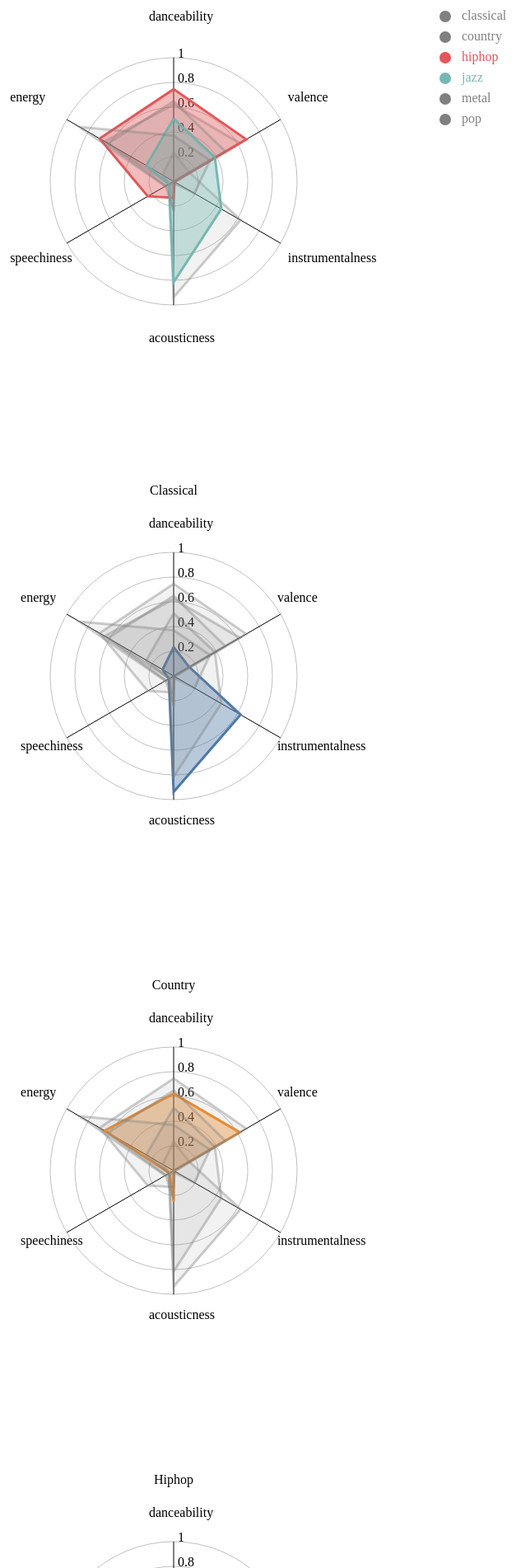
D3 v6 page, settled after 480 driven frames (8 s of simulated time); the page loaded 1 data file(s).


      // tutorial: https://yangdanny97.github.io/blog/2019/03/01/D3-Spider-Chart

      const features = ["danceability", "energy", "speechiness", "acousticness", "instrumentalness", "valence"];

      const attr_definitions = [
          "<b>Danceability</b> describes how suitable a track is for dancing based on a combination of musical elements including tempo, rhythm stability, beat strength, and overall regularity. A value of 0.0 is least danceable and 1.0 is most danceable.",
          "<b>Energy</b> is a measure from 0.0 to 1.0 and represents a perceptual measure of intensity and activity. Typically, energetic tracks feel fast, loud, and noisy. For example, death metal has high energy, while a Bach prelude scores low on the scale. Perceptual features contributing to this attribute include dynamic range, perceived loudness, timbre, onset rate, and general entropy.",
          "<b>Speechiness</b> detects the presence of spoken words in a track. The more exclusively speech-like the recording (e.g. talk show, audio book, poetry), the closer to 1.0 the attribute value. Values above 0.66 describe tracks that are probably made entirely of spoken words. Values between 0.33 and 0.66 describe tracks that may contain both music and speech, either in sections or layered, including such cases as rap music. Values below 0.33 most likely represent music and other non-speech-like tracks.",
          "<b>Acousticness</b> is a confidence measure from 0.0 to 1.0 of whether the track is acoustic. 1.0 represents high confidence the track is acoustic.",
          "<b>Instrumentalness</b> predicts whether a track contains no vocals. 'Ooh' and 'aah' sounds are treated as instrumental in this context. Rap or spoken word tracks are clearly 'vocal'. The closer the instrumentalness value is to 1.0, the greater likelihood the track contains no vocal content. Values above 0.5 are intended to represent instrumental tracks, but confidence is higher as the value approaches 1.0.",
          "<b>Valence</b> is a measure from 0.0 to 1.0 describing the musical positiveness conveyed by a track. Tracks with high valence sound more positive (e.g. happy, cheerful, euphoric), while tracks with low valence sound more negative (e.g. sad, depressed, angry)."
      ]
      
      const featureDict = {};
      features.forEach((key, i) => featureDict[key] = attr_definitions[i]);

      const genres = ["classical","country","hiphop", "jazz","pop","metal"];

      const selectedFeaturesMap = new Map(); // track selected features for distribution/pipe viz
      features.forEach((key, i) => selectedFeaturesMap.set(key, true))

      function getSelectedFeatures() { // get which features were selected by clicking labels
        const result = [];
        selectedFeaturesMap.forEach(function(value, key) {
          if (selectedFeaturesMap.get(key)) {
            result.push(key);
          }
        });
        return result;
      }

      d3.csv("data/genre-agg.csv", function(d) {
        return {
          danceability: +d.danceability,
          energy: +d.energy,
          speechiness: +d.speechiness, 
          acousticness: +d.acousticness,
          instrumentalness: +d.instrumentalness, 
          valence: +d.valence,
          genre: d.genre
        }
      }).then(function(data) {
        console.log(data);

        let colors = ["purple","yellow","orange","blue","red","green"]; // can select different hex codes

        let selectedGenres = ["hiphop", "jazz"]; // used for testing interactivity
        
        generateRadar(data, selectedGenres);
        
        for (i = 0; i < genres.length; i++) {
          generateSelectedRadar(data, genres[i]);
        }
      });




      function generateSelectedRadar(data, selectedGenre) {
        // svg dimensions
        const width = 600;
        const height = 600;

        const margin = ({top: 10, right: 10, bottom: 30, left: 10});
        const svg = d3.create('svg')
          .attr('width', width)
          .attr('height', height);

        // make radial scale for circles
        let radialScale = d3.scaleLinear()
            .domain([0,1])
            .range([0,150]);

        let ticks = [0.2,0.4,0.6,0.8,1.0];


        // plot gridline circles and ticks
        ticks.forEach(t =>
          svg.append("circle")
          .attr("cx", 300)
          .attr("cy", 300)
          .attr("fill", "none")
          .attr("stroke", "gray")
          .attr("r", radialScale(t))
          .attr("stroke-opacity", 0.5)
        );

        ticks.forEach(t =>
          svg.append("text")
          .attr("x", 305)
          .attr("y", 300 - radialScale(t))
          .text(t.toString())
        );

        function angleToCoordinate(angle, value){
            let x = Math.cos(angle) * radialScale(value);
            let y = Math.sin(angle) * radialScale(value);
            return {"x": 300 + x, "y": 300 - y};
        }

        // plot six axes 
        for (var i = 0; i < features.length; i++) {
          let ft_name = features[i];
          let angle = (Math.PI / 2) + (2 * Math.PI * i / features.length);
          let line_coordinate = angleToCoordinate(angle, 1);
          let label_coordinate = angleToCoordinate(angle, 1.2);

          // draw each axis
          svg.append("line")
          .attr("x1", 300)
          .attr("y1", 300)
          .attr("x2", line_coordinate.x)
          .attr("y2", line_coordinate.y)
          .attr("stroke","black");

          // label each axis
          svg.append("text")
          .attr("x", label_coordinate.x-30)
          .attr("y", label_coordinate.y)
          .text(ft_name);
        }

        let title = selectedGenre[0].toUpperCase() + selectedGenre.substring(1);
        // add title
        svg.append("text")
          .attr("x", 300)
          .attr("y", 80)
          .text(title)
          .style("font-size","16px")
          .style("text-anchor","middle");
        
        // plot data
        let line = d3.line()
            .x(d => d.x)
            .y(d => d.y);

        // get coordinate for each data point on radar
        function getPathCoordinates(data_point){
          let coordinates = [];
          for (var i = 0; i < features.length; i++){
            let ft_name = features[i];
            let angle = (Math.PI / 2) + (2 * Math.PI * i / features.length);
            coordinates.push(angleToCoordinate(angle, data_point[ft_name]));
          }
          coordinates.push(coordinates[0]);
          return coordinates;
        }

        // add coordinates to each data item
        for (i = 0; i < data.length; i++) {
          let d = data[i];
          let coordinates = getPathCoordinates(d);
          d.coordinates = coordinates;
        }

        // create color scale for genres
        let colorScale = d3.scaleOrdinal()
            .domain(data.map(d => d.genre))
            .range(d3.schemeTableau10);
       
        function getFillColor(d) {
          if (d.genre !== selectedGenre) {
            return "gray";
          }
          return colorScale(d.genre);
        }

        function getLineOpacity(d) {
          if (d.genre !== selectedGenre) {
            return 0.4;
          }
          return 1;
        }

        function getPolygonOpacity(d) {
          if (d.genre !== selectedGenre) {
            return 0.1;
          }
          return 0.4;
        }

        // draw shapes on radar for each genre
        svg.selectAll("polygons")
          .data(data)
          .enter()
          .append("path")
            .attr("d", d => line(d.coordinates))
            .attr("stroke-width", 3)
            .attr("stroke", d => getFillColor(d))
            .attr("fill", d => getFillColor(d))
            .attr("stroke-opacity", d => getLineOpacity(d))
            .attr("fill-opacity", d => getPolygonOpacity(d))

        // insert svg
        document.getElementById("chart").appendChild(svg.node());
      }



      // function for drawing single interactive web
      function generateRadar(data, selectedGenres) {
        // svg dimensions
        const width = 800;
        const height = 600;
        const circleCenterX = 300;
        const circleCenterY = 300;

        const margin = ({top: 10, right: 10, bottom: 30, left: 10});
        const svg = d3.create('svg')
          .attr('width', width)
          .attr('height', height);

        // make radial scale for circles
        let radialScale = d3.scaleLinear()
            .domain([0,1])
            .range([0,150]);

        let ticks = [0.2,0.4,0.6,0.8,1.0];

        // plot gridline circles and ticks
        ticks.forEach(t =>
          svg.append("circle")
          .attr("cx", circleCenterX)
          .attr("cy", circleCenterY)
          .attr("fill", "none")
          .attr("stroke", "gray")
          .attr("r", radialScale(t))
          .attr("stroke-opacity", 0.5)
        );

        ticks.forEach(t =>
          svg.append("text")
          .attr("x", 305)
          .attr("y", circleCenterY - radialScale(t))
          .text(t.toString())
        );

        function angleToCoordinate(angle, value){
            let x = Math.cos(angle) * radialScale(value);
            let y = Math.sin(angle) * radialScale(value);
            return {"x": circleCenterX + x, "y": circleCenterY - y};
        }


        // create tooltip for feature definition
        var tooltip = d3.select("body")
                        .append("div")
                        .attr("class", "tooltip")
                        .style("opacity", 0)

        function getFeatureOpacity(d) {
          if (selectedFeaturesMap.get(d)) {
            return 1.0
          } else {
            return 0.6
          };
        }

        // plot six axes 
        for (var i = 0; i < features.length; i++) {
          let feature = features[i];
          let feature_def = featureDict[feature];
          let angle = (Math.PI / 2) + (2 * Math.PI * i / features.length);
          let line_coordinate = angleToCoordinate(angle, 1);
          let label_coordinate = angleToCoordinate(angle, 1.3);
          // let tooltip_coordinate = angleToCoordinate(angle, 1.3);

          // draw each axis
          svg.append("line")
            .attr("x1", circleCenterX)
            .attr("y1", circleCenterY)
            .attr("x2", line_coordinate.x)
            .attr("y2", line_coordinate.y)
            .attr("stroke","black");


          // label each axis
          svg.append("text")
          .attr("x", label_coordinate.x-30)
          .attr("y", label_coordinate.y)
          // .attr("opacity", d => getFeatureOpacity(d))
          .attr("opacity", getFeatureOpacity(feature))
          .text(feature)
          .on("mouseover", function(event, d) {
            tooltip.transition()
              .duration(200)
              .style("opacity", .9);
            tooltip.html(feature_def)
              .style("background", "lightgray")
              .style("border-radius", "25px")
              .style("padding", "10px")
              .style("position","absolute")
              .style("top", "350px")
              .style("left", "600px")
              .style("width", "200px")
              // .style("top", tooltip_coordinate.y)
              // .style("left", tooltip_coordinate.x-30);
            // console.log("y:",tooltip_coordinate.y, "x:",tooltip_coordinate.x-30)
          })
          .on("mouseout", function(event, d) {
            tooltip.transition()
               .duration(500)
               .style("opacity", 0);
          })
          .on("click", function(event, d) {
            if (selectedFeaturesMap.get(feature)) {
              selectedFeaturesMap.set(feature, false) // in selection; remove
              d3.select(this)
                  .attr("opacity",0.6)
            } else {
              selectedFeaturesMap.set(feature, true) // add to selection
              d3.select(this)
                  .attr("opacity",1.0)
            };
            console.log(selectedFeaturesMap.get(feature), getSelectedFeatures());
          })
        }

        // plot data
        let line = d3.line()
            .x(d => d.x)
            .y(d => d.y);

        // get coordinate for each data point on radar
        function getPathCoordinates(data_point){
          let coordinates = [];
          for (var i = 0; i < features.length; i++){
            let ft_name = features[i];
            let angle = (Math.PI / 2) + (2 * Math.PI * i / features.length);
            coordinates.push(angleToCoordinate(angle, data_point[ft_name]));
          }
          coordinates.push(coordinates[0]);
          return coordinates;
        }

        // add coordinates to each data item
        for (i = 0; i < data.length; i++) {
          let d = data[i];
          let coordinates = getPathCoordinates(d);
          d.coordinates = coordinates;

          if (selectedGenres.indexOf(d.genre) < 0) {
            d.selected = false;
          } else {
            d.selected = true;
          }
        }

        // create color scale for genres
        let colorScale = d3.scaleOrdinal()
            .domain(data.map(d => d.genre))
            .range(d3.schemeTableau10);
       
        function getFillColor(d) {
          // if (!d.hasOwnProperty("selected") || !d.selected) {
          // if (selectedGenres.indexOf(d.genre) < 0) {
          if (!d.selected) {
            return "gray";
          }
          return colorScale(d.genre);
        }

        function getLineOpacity(d) {
          if (!d.selected) {
            return 0.4;
          }
          return 1;
        }

        function getPolygonOpacity(d) {
          if (!d.selected) {
            return 0.1;
          }
          return 0.4;
        }

        // add legend labels
        svg.selectAll("legend-labels")
          .data(data)
          .enter()
          .append("text")
            .attr("x", 650)
            .attr("y", function(d,i){ return 100 + i*25})
            .attr("fill", d => getFillColor(d))
            .text(d => d.genre)
            .attr("text-anchor", "left")
            .style("alignment-baseline", "middle")

        // add colored circles to legend
        svg.selectAll("legend-dots")
          .data(data)
          .enter()
          .append("circle")
            .attr("cx", 630)
            .attr("cy", function(d,i) {return 100 + i*25})
            .attr("r", 7)
            .attr("fill", d => getFillColor(d))
            .on("click", function(event, d) {
              d.selected = !d.selected;
              svg.selectAll("path")
                  .attr("stroke", d => getFillColor(d))
                  .attr("fill", d => getFillColor(d))
                  .attr("stroke-opacity", d => getLineOpacity(d))
                  .attr("fill-opacity", d => getPolygonOpacity(d))
              d3.select(this).attr("fill", d => getFillColor(d));
              svg.selectAll("legend-labels").attr("fill", d => getFillColor(d));
            })

        // draw shapes on radar for each genre
        svg.selectAll("polygons")
          .data(data)
          .enter()
          .append("path")
            .attr("d", d => line(d.coordinates))
            .attr("stroke-width", 3)
            .attr("stroke", d => getFillColor(d))
            .attr("fill", d => getFillColor(d))
            .attr("stroke-opacity", d => getLineOpacity(d))
            .attr("fill-opacity", d => getPolygonOpacity(d))

        // insert svg
        document.getElementById("chart").appendChild(svg.node());
      }


    

### data: data/genre-agg.csv
genre, Unnamed: 0, danceability, energy, key, loudness, mode, speechiness, acousticness, instrumentalness, liveness, valence, tempo
classical, 149.5, 0.2335, 0.1034, 5.07, -23.84, 0.67, 0.04562, 0.9373, 0.6261, 0.1161, 0.1459, 97.28
country, 249.5, 0.6228, 0.6456, 5.6, -7.622, 0.96, 0.03936, 0.2479, 0.0001049, 0.1794, 0.6187, 126
hiphop, 449.5, 0.7458, 0.6919, 5.8, -7.909, 0.47, 0.2417, 0.1336, 0.008395, 0.2239, 0.6795, 104.1
jazz, 549.5, 0.5071, 0.2559, 4.52, -15.19, 0.49, 0.0436, 0.8161, 0.4457, 0.1589, 0.386, 111.8
metal, 649.5, 0.3705, 0.8812, 5.03, -7.026, 0.59, 0.0787, 0.01312, 0.1942, 0.2105, 0.3408, 124.6
pop, 749.5, 0.6479, 0.614, 5.06, -5.854, 0.62, 0.07337, 0.234, 0.003617, 0.128, 0.4835, 120.5